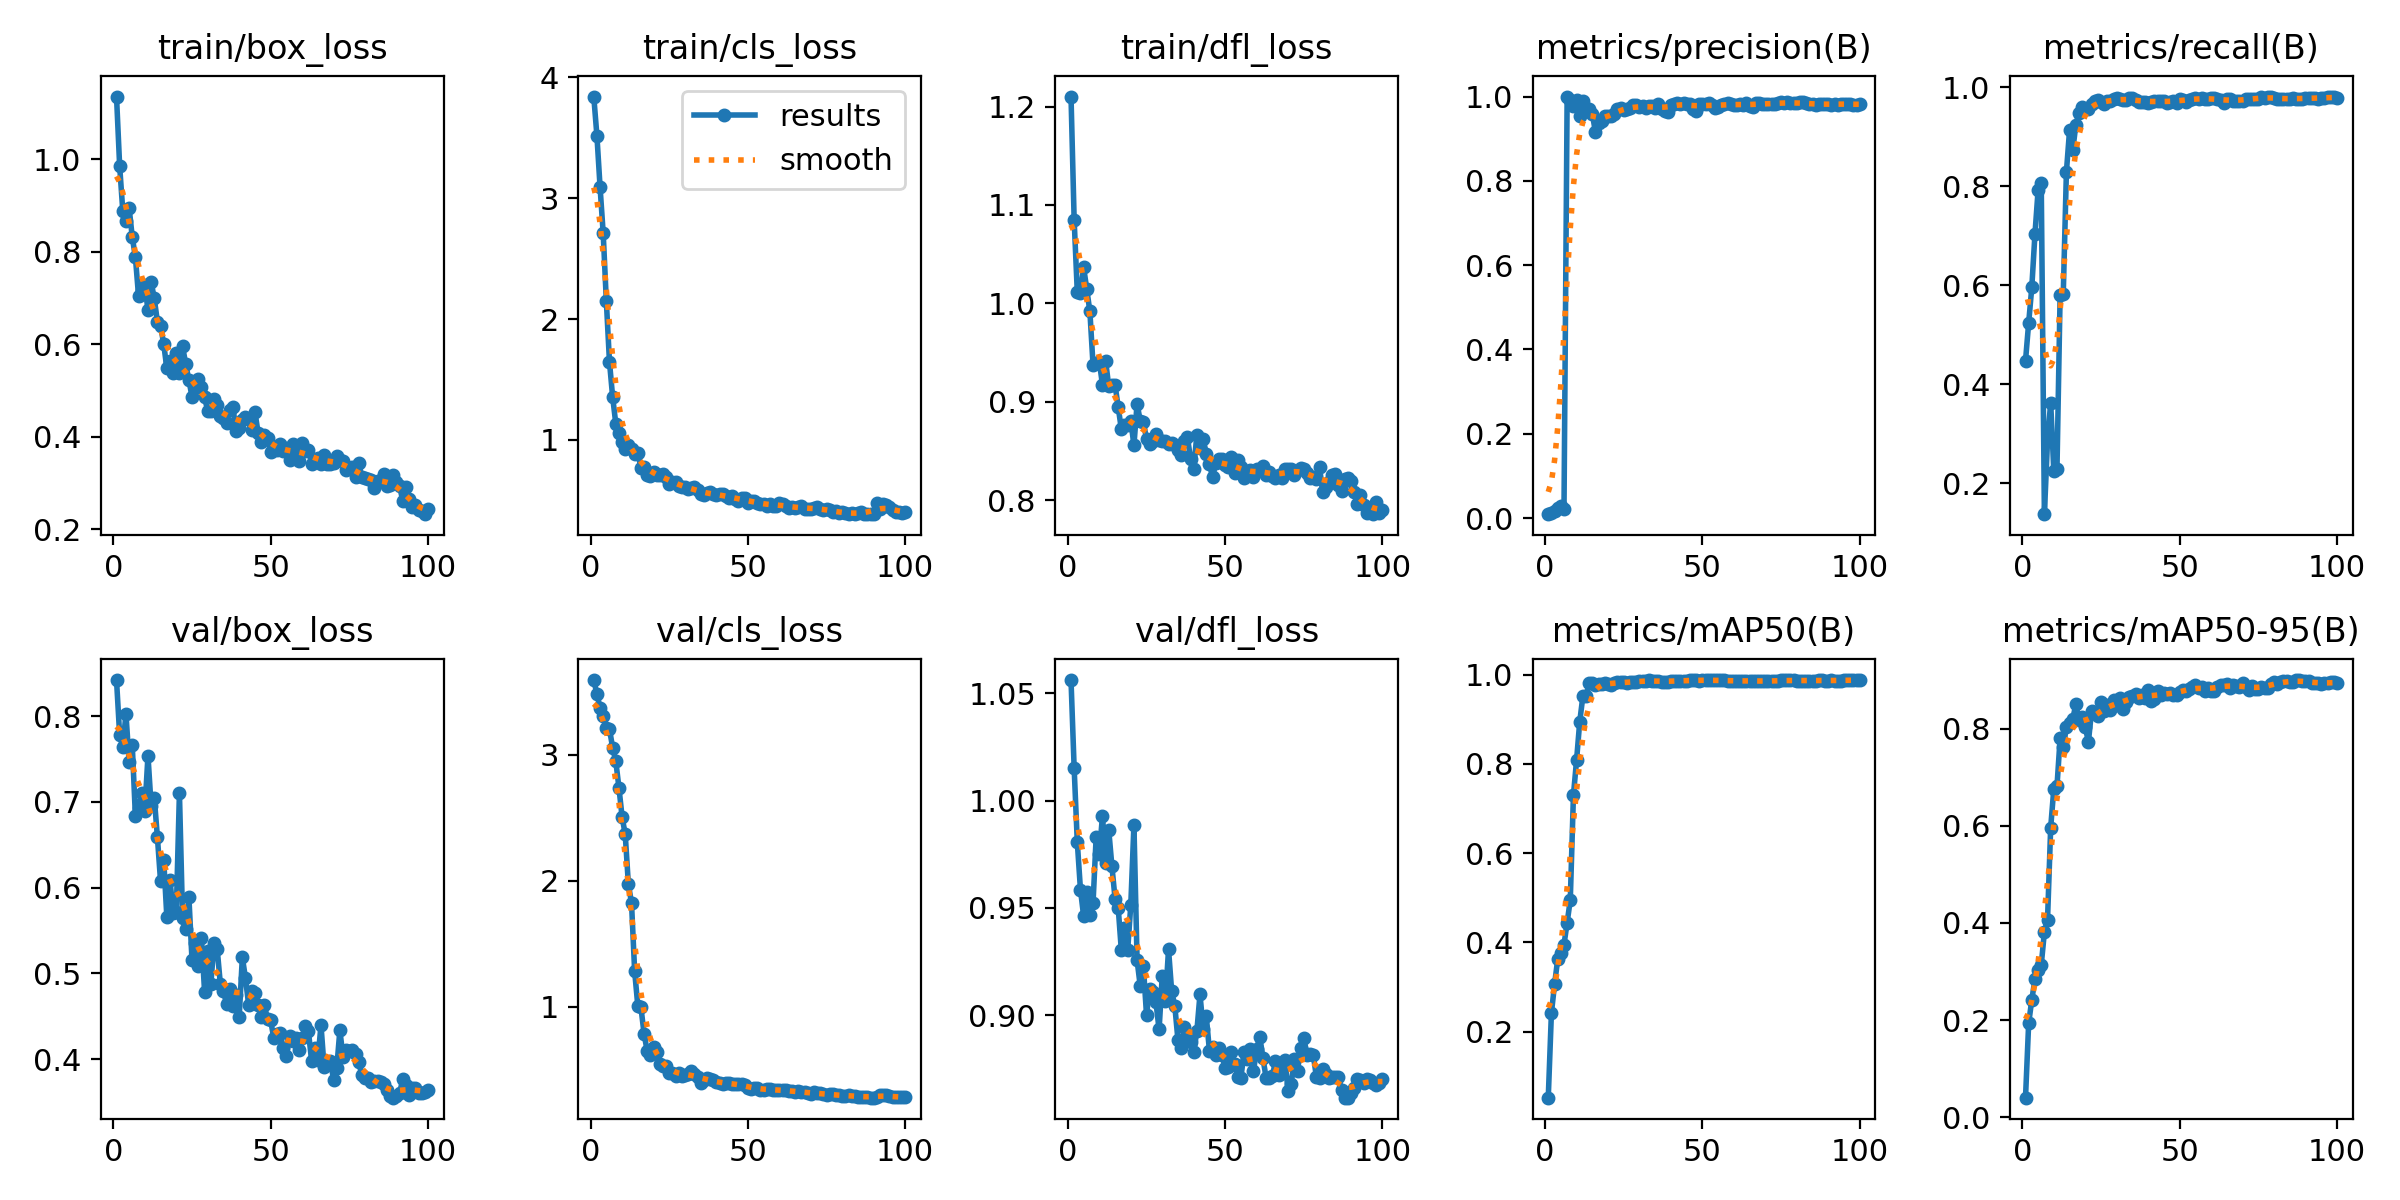

Values plotted in this chart, from the file beside it:
epoch, time, train/box_loss, train/cls_loss, train/dfl_loss, metrics/precision(B), metrics/recall(B), metrics/mAP50(B), metrics/mAP50-95(B), val/box_loss, val/cls_loss, val/dfl_loss, lr/pg0, lr/pg1, lr/pg2
1, 10.67, 1.135, 3.84, 1.21, 0.00917, 0.4477, 0.05233, 0.04022, 0.8422, 3.591, 1.056, 6.363e-05, 6.363e-05, 6.363e-05
2, 18.05, 0.9851, 3.517, 1.084, 0.0114, 0.524, 0.2421, 0.1931, 0.7782, 3.481, 1.015, 0.000135, 0.000135, 0.000135
3, 25.03, 0.8877, 3.093, 1.011, 0.01594, 0.5964, 0.3059, 0.2421, 0.7642, 3.371, 0.9805, 0.0002049, 0.0002049, 0.0002049
4, 32.02, 0.8663, 2.708, 1.011, 0.02432, 0.7036, 0.3622, 0.2836, 0.8026, 3.309, 0.9586, 0.0002734, 0.0002734, 0.0002734
5, 38.44, 0.8951, 2.146, 1.037, 0.02812, 0.7923, 0.3772, 0.3029, 0.747, 3.213, 0.9464, 0.0003405, 0.0003405, 0.0003405
6, 45.57, 0.832, 1.644, 1.014, 0.02033, 0.807, 0.3951, 0.3134, 0.7668, 3.202, 0.9576, 0.0004061, 0.0004061, 0.0004061
7, 54.57, 0.7881, 1.356, 0.9917, 1, 0.1376, 0.4445, 0.3813, 0.6838, 3.055, 0.9466, 0.0004703, 0.0004703, 0.0004703
8, 61.1, 0.7047, 1.136, 0.9372, 0.9924, 0.2873, 0.4951, 0.407, 0.6932, 2.949, 0.9523, 0.000533, 0.000533, 0.000533
9, 68.32, 0.718, 1.057, 0.939, 0.978, 0.3628, 0.7297, 0.5963, 0.7106, 2.739, 0.9832, 0.0005943, 0.0005943, 0.0005943
10, 74.9, 0.727, 0.9861, 0.9404, 0.9923, 0.2246, 0.8085, 0.6766, 0.6901, 2.507, 0.975, 0.0006541, 0.0006541, 0.0006541
11, 81.42, 0.6738, 0.9268, 0.9172, 0.9534, 0.2293, 0.8942, 0.6811, 0.7541, 2.368, 0.9929, 0.0007125, 0.0007125, 0.0007125
12, 87.76, 0.735, 0.961, 0.9411, 0.9888, 0.5805, 0.9512, 0.7798, 0.6955, 1.974, 0.9711, 0.0007695, 0.0007695, 0.0007695
13, 94.26, 0.6989, 0.9269, 0.9157, 0.9706, 0.583, 0.9509, 0.7616, 0.7052, 1.825, 0.9862, 0.000801, 0.000801, 0.000801
14, 101.4, 0.6485, 0.887, 0.9171, 0.9706, 0.8296, 0.9807, 0.8034, 0.6589, 1.282, 0.9694, 0.000792, 0.000792, 0.000792
15, 107.8, 0.6401, 0.8965, 0.917, 0.9588, 0.9132, 0.981, 0.8123, 0.6075, 1.01, 0.9544, 0.000783, 0.000783, 0.000783
16, 114.1, 0.6006, 0.7695, 0.8945, 0.9157, 0.8726, 0.976, 0.819, 0.6329, 0.9968, 0.9502, 0.000774, 0.000774, 0.000774
17, 120.5, 0.5476, 0.7743, 0.872, 0.9369, 0.9242, 0.9797, 0.8503, 0.5657, 0.7855, 0.9303, 0.000765, 0.000765, 0.000765
18, 127.6, 0.5641, 0.7143, 0.8768, 0.9411, 0.948, 0.9789, 0.8171, 0.6091, 0.6506, 0.9406, 0.000756, 0.000756, 0.000756
19, 134.2, 0.5384, 0.7028, 0.8762, 0.9532, 0.9607, 0.9808, 0.8242, 0.571, 0.6185, 0.9303, 0.000747, 0.000747, 0.000747
20, 140.3, 0.58, 0.7322, 0.8808, 0.9545, 0.9556, 0.9797, 0.8025, 0.5716, 0.6831, 0.9513, 0.000738, 0.000738, 0.000738
21, 146.5, 0.5366, 0.7091, 0.8555, 0.9527, 0.9572, 0.9763, 0.7733, 0.7105, 0.643, 0.9886, 0.000729, 0.000729, 0.000729
22, 152.9, 0.5959, 0.7066, 0.8979, 0.9578, 0.9675, 0.9816, 0.8364, 0.5644, 0.5506, 0.9258, 0.00072, 0.00072, 0.00072
23, 159.3, 0.5564, 0.7169, 0.8805, 0.9712, 0.972, 0.9825, 0.8325, 0.5524, 0.533, 0.9138, 0.000711, 0.000711, 0.000711
24, 165.5, 0.523, 0.6954, 0.8794, 0.974, 0.9744, 0.9824, 0.8259, 0.5896, 0.5304, 0.9228, 0.000702, 0.000702, 0.000702
25, 171.9, 0.4862, 0.6393, 0.862, 0.9688, 0.9703, 0.983, 0.8541, 0.5154, 0.4753, 0.9003, 0.000693, 0.000693, 0.000693
26, 178.4, 0.5059, 0.6519, 0.857, 0.9712, 0.9664, 0.9813, 0.8355, 0.5353, 0.4767, 0.9123, 0.000684, 0.000684, 0.000684
27, 186, 0.5237, 0.6508, 0.8599, 0.9728, 0.9727, 0.983, 0.8487, 0.5083, 0.4501, 0.911, 0.000675, 0.000675, 0.000675
28, 192.1, 0.5064, 0.6225, 0.8668, 0.9788, 0.9721, 0.9833, 0.8391, 0.5409, 0.4754, 0.9061, 0.000666, 0.000666, 0.000666
29, 198.6, 0.4853, 0.6082, 0.8606, 0.9804, 0.9773, 0.9836, 0.8592, 0.4785, 0.4517, 0.8935, 0.000657, 0.000657, 0.000657
30, 205.1, 0.4552, 0.6083, 0.8596, 0.9748, 0.9781, 0.985, 0.8496, 0.5258, 0.4643, 0.9184, 0.000648, 0.000648, 0.000648
31, 211.9, 0.4545, 0.5985, 0.8597, 0.9768, 0.9759, 0.9859, 0.8626, 0.4879, 0.4709, 0.9068, 0.000639, 0.000639, 0.000639
32, 218.6, 0.4818, 0.6025, 0.8568, 0.9717, 0.975, 0.9856, 0.8415, 0.5358, 0.4939, 0.9307, 0.00063, 0.00063, 0.00063
33, 225.8, 0.4684, 0.6153, 0.8579, 0.9771, 0.9745, 0.9871, 0.8556, 0.5286, 0.4667, 0.9112, 0.000621, 0.000621, 0.000621
34, 233.3, 0.4448, 0.5828, 0.8562, 0.9784, 0.9783, 0.9866, 0.8642, 0.488, 0.4456, 0.9044, 0.000612, 0.000612, 0.000612
35, 241.9, 0.4394, 0.5575, 0.8505, 0.974, 0.9795, 0.9859, 0.8682, 0.4798, 0.4002, 0.8885, 0.000603, 0.000603, 0.000603
36, 248.7, 0.4305, 0.5452, 0.8454, 0.9812, 0.9742, 0.9849, 0.8709, 0.4639, 0.4247, 0.8848, 0.000594, 0.000594, 0.000594
37, 255.1, 0.458, 0.5586, 0.86, 0.9714, 0.9697, 0.9839, 0.8623, 0.4818, 0.4355, 0.8949, 0.000585, 0.000585, 0.000585
38, 261.9, 0.4637, 0.5665, 0.8638, 0.9657, 0.9716, 0.9832, 0.8699, 0.462, 0.4255, 0.8887, 0.000576, 0.000576, 0.000576
39, 268.8, 0.4121, 0.5513, 0.842, 0.9634, 0.9711, 0.9844, 0.8639, 0.4747, 0.4188, 0.8877, 0.000567, 0.000567, 0.000567
40, 275.9, 0.4185, 0.542, 0.8314, 0.9802, 0.9692, 0.9858, 0.8795, 0.4492, 0.402, 0.8831, 0.000558, 0.000558, 0.000558
41, 283, 0.4369, 0.5519, 0.8663, 0.9829, 0.9713, 0.9865, 0.8567, 0.5188, 0.3968, 0.8926, 0.000549, 0.000549, 0.000549
42, 290.8, 0.4436, 0.5504, 0.8526, 0.9858, 0.9727, 0.9854, 0.8606, 0.4943, 0.3863, 0.9098, 0.00054, 0.00054, 0.00054
43, 298.2, 0.4382, 0.5363, 0.8623, 0.9833, 0.9724, 0.9852, 0.8773, 0.4634, 0.3971, 0.8939, 0.000531, 0.000531, 0.000531
44, 305.7, 0.4153, 0.5232, 0.8465, 0.985, 0.9725, 0.9861, 0.8691, 0.4794, 0.3977, 0.8996, 0.000522, 0.000522, 0.000522
45, 312.5, 0.4538, 0.5367, 0.8369, 0.9822, 0.9724, 0.9863, 0.8735, 0.4776, 0.3915, 0.8837, 0.000513, 0.000513, 0.000513
46, 319, 0.4087, 0.5095, 0.8231, 0.9831, 0.9686, 0.987, 0.8719, 0.4636, 0.389, 0.8853, 0.000504, 0.000504, 0.000504
47, 325.5, 0.3877, 0.4948, 0.8375, 0.9713, 0.9707, 0.9874, 0.8738, 0.4491, 0.3925, 0.8815, 0.000495, 0.000495, 0.000495
48, 332, 0.4028, 0.5198, 0.8415, 0.9648, 0.9729, 0.987, 0.8687, 0.463, 0.3895, 0.8851, 0.000486, 0.000486, 0.000486
49, 338.6, 0.3967, 0.5239, 0.8412, 0.9816, 0.9695, 0.9867, 0.8694, 0.4469, 0.382, 0.8815, 0.000477, 0.000477, 0.000477
50, 345.1, 0.3674, 0.4805, 0.8354, 0.9812, 0.9766, 0.9873, 0.8758, 0.4453, 0.3582, 0.8754, 0.000468, 0.000468, 0.000468
51, 351.8, 0.3752, 0.4936, 0.8333, 0.9814, 0.9756, 0.9877, 0.8799, 0.4244, 0.3474, 0.8759, 0.000459, 0.000459, 0.000459
52, 358.4, 0.3703, 0.493, 0.8441, 0.9837, 0.9708, 0.9872, 0.8766, 0.4297, 0.3578, 0.8832, 0.00045, 0.00045, 0.00045
53, 365.1, 0.3849, 0.48, 0.8274, 0.9791, 0.9756, 0.987, 0.8826, 0.43, 0.3593, 0.8773, 0.000441, 0.000441, 0.000441
54, 371.8, 0.3695, 0.4725, 0.8406, 0.9728, 0.977, 0.9868, 0.8856, 0.4125, 0.3388, 0.8716, 0.000432, 0.000432, 0.000432
55, 378.5, 0.3754, 0.4711, 0.8331, 0.9762, 0.9781, 0.9869, 0.889, 0.4032, 0.3439, 0.8709, 0.000423, 0.000423, 0.000423
56, 385.3, 0.3485, 0.4561, 0.8226, 0.9802, 0.9776, 0.987, 0.8835, 0.4275, 0.3522, 0.8828, 0.000414, 0.000414, 0.000414
57, 392.2, 0.3852, 0.4687, 0.8266, 0.9812, 0.9782, 0.987, 0.8868, 0.4217, 0.3493, 0.8798, 0.0004051, 0.0004051, 0.0004051
58, 398.9, 0.3671, 0.4553, 0.8301, 0.9848, 0.9762, 0.9863, 0.8781, 0.425, 0.3431, 0.8845, 0.0003961, 0.0003961, 0.0003961
59, 405.8, 0.3476, 0.4548, 0.8233, 0.9829, 0.9768, 0.9861, 0.8829, 0.4112, 0.3384, 0.8741, 0.0003871, 0.0003871, 0.0003871
60, 412.8, 0.3874, 0.4823, 0.8317, 0.9794, 0.9794, 0.9859, 0.8775, 0.4252, 0.3399, 0.8842, 0.0003781, 0.0003781, 0.0003781
... 40 more rows
